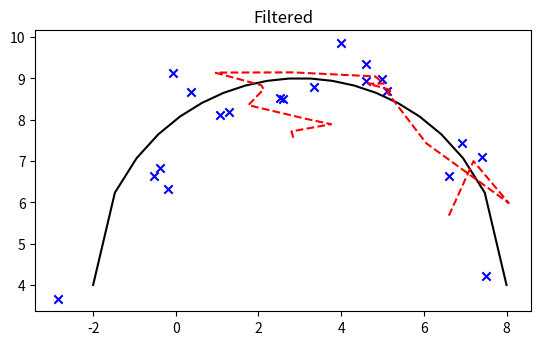

The script that saved this image:
"""
Filter some noisy data using a linear regression

[redacted]
Date created: 7th September 2024
"""

import numpy as np
from matplotlib import pyplot as plt


def left_psuedo_inverse(A: np.array):
    return np.linalg.inv(A.transpose() @ A) @ A.transpose()


def analyse_line() -> None:
    gradient = 3
    y_offset = 4

    num_measurements = 20

    t = np.linspace(-10, 10, num_measurements)
    y = gradient * t + y_offset

    plt.figure()
    plt.title("No noise")
    plt.plot(t, y, color="black")
    plt.scatter(t, y, color="blue", marker="x")

    # Noise
    # Generate random Gaussian numbers
    mean = 0  # Mean (mu)
    std_dev = 5  # Standard deviation (sigma)
    y_noise = y + np.random.normal(mean, std_dev, num_measurements)

    plt.figure()
    plt.title("Noise")
    plt.plot(t, y, color="black")
    plt.scatter(t, y_noise, color="blue", marker="x")

    # Filtered
    # y = A*x + residual -> residual = y - A*x
    # For linear least squares we want to minimise the cost function:
    # J(x) = residual^T * residual = (y - A*x)^T * (y - A*x) = (y^T - x^T * A^T) * (y - A*x)
    # J(x) = y * y^T - y * x^T * A^T - A * x * y^T + x^T * A^T * A * x
    # J(x) = y * y^T - y * x^T * A^T - y * (A*x)^T + x^T * A^T * A * x
    # J(x) = y * y^T - y * x^T * A^T - y * x^T * A^T + x^T * A^T * A * x
    # J(x) = y * y^T - 2 * y * x^T * A^T + x^T * A^T * A * x
    # Differentiate: d J(x) / d x = 0 - 2 * y * A^T + 2 * A^T * A * x = - 2 * A^T (y - A * x)
    # Set to zero to find minimum: - 2 * A^T (y - A * x) = 0 ->  A^T*y - A^T * A * x = 0 -> A^T*y = A^T * A * x
    # -> (A^T * A)^-1 * A^T*y = x

    A = np.concatenate([t.reshape([num_measurements, 1]), np.ones([num_measurements, 1])], axis=1)

    x = left_psuedo_inverse(A) @ y_noise
    y_filtered = A @ x

    plt.figure()
    plt.title("Filtered")
    plt.plot(t, y, color="black")
    plt.scatter(t, y_noise, color="blue", marker="x")
    plt.plot(t, y_filtered, color="red", linestyle="--")
    plt.show()


def analyse_parabola() -> None:
    a_coefficient = -2
    b_coefficient = 3
    c_coefficient = 6

    num_measurements = 20

    t = np.linspace(-10, 10, num_measurements)
    y = a_coefficient * t**2 + b_coefficient * t + c_coefficient

    plt.figure()
    plt.title("No noise")
    plt.plot(t, y, color="black")
    plt.scatter(t, y, color="blue", marker="x")

    # Noise
    # Generate random Gaussian numbers
    mean = 0  # Mean (mu)
    std_dev = 10  # Standard deviation (sigma)
    y_noise = y + np.random.normal(mean, std_dev, num_measurements)

    plt.figure()
    plt.title("Noise")
    plt.plot(t, y, color="black")
    plt.scatter(t, y_noise, color="blue", marker="x")

    # Filtered
    # y = A*x + residual -> residual = y - A*x
    # For linear least squares we want to minimise the cost function:
    # J(x) = residual^T * residual = (y - A*x)^T * (y - A*x) = (y^T - x^T * A^T) * (y - A*x)
    # Solve: (A^T * A)^-1 * A^T*y = x

    A = np.concatenate(
        [t.reshape([num_measurements, 1]) ** 2, t.reshape([num_measurements, 1]), np.ones([num_measurements, 1])],
        axis=1,
    )

    x = left_psuedo_inverse(A) @ y_noise
    y_filtered = A @ x

    plt.figure()
    plt.title("Filtered")
    plt.plot(t, y, color="black")
    plt.scatter(t, y_noise, color="blue", marker="x")
    plt.plot(t, y_filtered, color="red", linestyle="--")
    plt.show()


def analyse_semicircle() -> None:
    radius = 5
    h = 3
    k = 4

    num_measurements = 20

    x = np.linspace(h - radius, h + radius, num_measurements)
    y_plus = (radius**2 - (x - h)**2)**0.5 + k
    y = y_plus
    x = x.reshape([num_measurements, 1])
    y = y.reshape([num_measurements, 1])

    # plt.figure()
    # plt.title("No noise")
    # plt.plot(x, y, color="black")
    # plt.scatter(x, y, color="blue", marker="x")
    # ax = plt.gca()
    # ax.set_aspect("equal", adjustable="box")
    # plt.show()

    # Noise
    # Generate random Gaussian numbers
    mean = 0  # Mean (mu)
    std_dev = 0.5  # Standard deviation (sigma)
    x_noise = x + np.random.normal(mean, std_dev, size=np.shape(x))
    y_noise = y + np.random.normal(mean, std_dev, size=np.shape(y))

    # plt.figure()
    # plt.title("Noise")
    # plt.plot(x, y, color="black")
    # plt.scatter(x_noise, y_noise, color="blue", marker="x")
    # ax = plt.gca()
    # ax.set_aspect("equal", adjustable="box")

    # Filtered

    x_filtered = x_noise
    y_filtered = y_noise
    # y_guess = y_noise
    h_guess = 0
    k_guess = 0
    r_guess = 0
    for i in range(1):

        A = np.concatenate([x_filtered, y_filtered, np.ones([num_measurements, 1])], axis=1)
        b = -(x_noise ** 2) - (y_noise ** 2)

        theta = left_psuedo_inverse(A) @ b

        D = theta[0][0]
        E = theta[1][0]
        F = theta[2][0]

        h_guess = -D / 2
        k_guess = -E / 2
        r_guess = (h_guess**2 + k_guess**2 - F) ** 0.5

        y_filtered = (r_guess**2 - (x_filtered - h_guess)**2)**0.5 + k_guess

        b_reconstructed = A @ theta

        x_filtered = ((-b_reconstructed - y_filtered**2)**2)**0.25

        # b_reconstructed = A @ theta
        # x_filtered = (radius**2 - (y_guess - k)**2)**0.5 + h

    plt.figure()
    plt.title("Filtered")
    plt.plot(x, y, color="black")
    plt.scatter(x_noise, y_noise, color="blue", marker="x")
    plt.plot(x_filtered, y_filtered, color="red", linestyle="--")
    ax = plt.gca()
    ax.set_aspect("equal", adjustable="box")
    plt.show()


# def analyse_ellipse() -> None:
#     semi_major_axis = 5
#     semi_minor_axis = 3
#
#     num_measurements = 20
#
#     x_offset = 0
#     y_offset = 0
#
#     t = np.linspace(0, 2 * np.pi, num_measurements)
#     x_points = x_offset + semi_major_axis * np.cos(t)
#     y_points = y_offset + semi_minor_axis * np.sin(t)
#
#     plt.figure()
#     plt.title("No noise")
#     plt.plot(x_points, y_points, color="black")
#     plt.scatter(x_points, y_points, color="blue", marker="x")
#
#     # Noise
#     # Generate random Gaussian numbers
#     mean = 0  # Mean (mu)
#     std_dev = 0.1  # Standard deviation (sigma)
#     x_points_noise = x_points + np.random.normal(mean, std_dev, num_measurements)
#     y_points_noise = y_points + np.random.normal(mean, std_dev, num_measurements)
#
#     plt.figure()
#     plt.title("Noise")
#     plt.plot(x_points, y_points, color="black")
#     plt.scatter(x_points_noise, y_points_noise, color="blue", marker="x")
#
#     # Filtered
#     # y = A*x + residual -> residual = y - A*x
#     # For linear least squares we want to minimise the cost function:
#     # J(x) = residual^T * residual = (y - A*x)^T * (y - A*x) = (y^T - x^T * A^T) * (y - A*x)
#     # Solve: (A^T * A)^-1 * A^T*y = x
#
#     A = np.concatenate([np.ones([num_measurements, 1]), t.reshape([num_measurements, 1])], axis=1)
#
#     x = left_psuedo_inverse(A) @ y_noise
#     y_filtered = A @ x
#
#     plt.figure()
#     plt.title("Filtered")
#     plt.plot(t, y, color="black")
#     plt.scatter(t, y_noise, color="blue", marker="x")
#     plt.plot(t, y_filtered, color="red", linestyle="--")
#     plt.show()


def main() -> None:
    # analyse_line()
    # analyse_parabola()
    analyse_semicircle()
    # analyse_ellipse()


if __name__ == "__main__":
    main()
